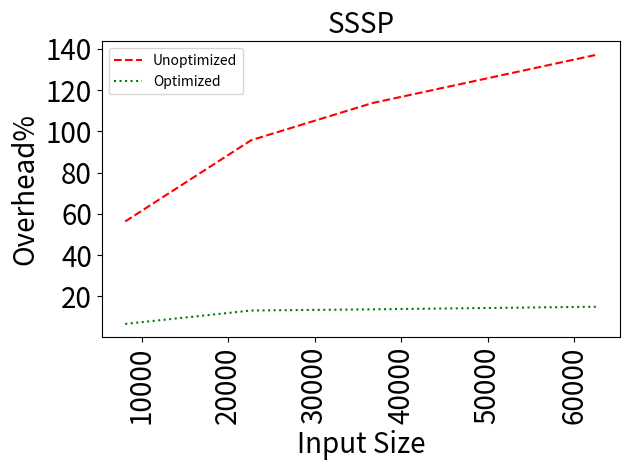

The matplotlib source for this figure:
import matplotlib
matplotlib.use('Agg')

import matplotlib.pyplot as plt
import numpy as np

benchmarkName = 'SSSP'

data = {8114: ([43494904.0, 45388397.0, 45853964.0, 45122769.0, 45026421.0, 38130251.0, 51200511.0, 39085221.0, 37943998.0, 45561374.0, 53209494.0, 52888957.0, 38733363.0, 40586786.0, 41674902.0, 46691531.0, 43563413.0, 42355019.0, 43201521.0, 46837488.0], [72683157.0, 66486492.0, 63101743.0, 69221102.0, 66881631.0, 66380637.0, 77207472.0, 67232315.0, 82138997.0, 69666460.0, 64443433.0, 71507595.0, 68180507.0, 69559693.0, 66900005.0, 66502624.0, 67762894.0, 65146070.0, 80983051.0, 64048836.0], [52531217.0, 47598518.0, 52403603.0, 46937892.0, 47673995.0, 43023014.0, 48987853.0, 48601544.0, 45927634.0, 56971701.0, 43305473.0, 44508284.0, 44576478.0, 48697547.0, 44819398.0, 40625280.0, 47501733.0, 47123498.0, 45116080.0, 49143735.0]), 62586: ([135986349.0, 129886602.0, 135408649.0, 139242386.0, 138960397.0, 152241356.0, 132646703.0, 153702370.0, 147030416.0, 143276314.0, 136057595.0, 144257143.0, 136190989.0, 138229980.0, 127974309.0, 148257121.0, 125089233.0, 141331775.0, 143452667.0, 163668337.0], [329247201.0, 311947015.0, 323129901.0, 335520127.0, 361823009.0, 330573624.0, 355341533.0, 340749241.0, 338968954.0, 332387860.0, 338943878.0, 317688734.0, 333837541.0, 307559889.0, 349024974.0, 314391657.0, 336371400.0, 332860279.0, 319788672.0, 358442010.0], [176044569.0, 153330714.0, 154806496.0, 159417591.0, 149751685.0, 173148773.0, 151945550.0, 144510629.0, 159588548.0, 159141299.0, 161025265.0, 162945320.0, 180362047.0, 162008225.0, 152540179.0, 166789812.0, 164995198.0, 158463869.0, 158294315.0, 186503067.0]), 36682: ([92838572.0, 109017523.0, 90426484.0, 94207864.0, 92867271.0, 97266790.0, 108564425.0, 101319071.0, 93990734.0, 95547229.0, 104631918.0, 98350847.0, 96223226.0, 105443674.0, 91824500.0, 96805741.0, 95834921.0, 86572925.0, 92929541.0, 112344570.0], [213914881.0, 208687720.0, 199752999.0, 217497258.0, 196307742.0, 205589131.0, 198359248.0, 221558178.0, 218970489.0, 201919088.0, 212079257.0, 218532611.0, 228777278.0, 197104821.0, 207302550.0, 207047746.0, 206386603.0, 203744069.0, 214941550.0, 203357299.0], [107017182.0, 108987855.0, 122781698.0, 107389128.0, 95435661.0, 108839306.0, 112536541.0, 108632000.0, 115251557.0, 104842457.0, 101949067.0, 103044078.0, 109788382.0, 112185133.0, 118407913.0, 122630675.0, 115381247.0, 115761611.0, 128564684.0, 106986302.0]), 22687: ([78664099.0, 65524076.0, 73251093.0, 64259229.0, 69750474.0, 74219499.0, 73980147.0, 79610738.0, 79975720.0, 77332116.0, 75262901.0, 84408785.0, 67369617.0, 64545532.0, 80722927.0, 80252949.0, 62943849.0, 71683139.0, 73845488.0, 65156945.0], [139757836.0, 160720349.0, 138775216.0, 144002790.0, 140531510.0, 147089891.0, 134684051.0, 131667726.0, 145589355.0, 147006421.0, 136063433.0, 135306938.0, 144374279.0, 139966501.0, 136402609.0, 154036104.0, 147611014.0, 150500956.0, 143754240.0, 145157554.0], [79715196.0, 80878737.0, 79057435.0, 86580472.0, 71041211.0, 89444581.0, 85401503.0, 76761006.0, 101569541.0, 86138776.0, 86751475.0, 80287536.0, 89585346.0, 85981761.0, 70384983.0, 84019377.0, 79631132.0, 84247635.0, 87322682.0, 71073940.0])}

names = ['Unoptimized', 'Optimized']
linestyles = ['--', ':']
colors = ['red', 'green']

sizes = []
times = ([], [])
comms = ([], [])

for datum in sorted(data.keys()):
  sizes.append(datum)
  baseline = np.mean(data[datum][0])/1e9
  # times[0].append(baseline/baseline)
  times[0].append(((np.mean(data[datum][1])/1e9)-baseline)/baseline*100)
  times[1].append(((np.mean(data[datum][2])/1e9)-baseline)/baseline*100)

# plt.figure(figsize=(2,2))
plt.title(benchmarkName, fontsize=20)
# plt.ticklabel_format(style='sci', axis='y', scilimits=(0,0))
for i in range(2):
  plt.plot(sizes, times[i],label=names[i],linestyle=linestyles[i],color=colors[i])
plt.legend(loc='upper left')
plt.xlabel('Input Size', fontsize=20)
plt.ylabel('Overhead%', fontsize=20)
plt.xticks(fontsize=20, rotation=90)
plt.yticks(fontsize=20)
plt.tight_layout()
plt.savefig('times-{}.png'.format(benchmarkName))
plt.close('all')

# # plt.figure(figsize=(2,2))
# plt.title(benchmarkName, fontsize=20)
# # plt.ticklabel_format(style='sci', axis='y', scilimits=(0,0))
# for i in range(3):
#   plt.plot(sizes,comms[i],label=names[i],linestyle=linestyles[i],color=colors[i])
# # plt.legend(loc='upper left')
# plt.xlabel('Input Size', fontsize=20)
# plt.ylabel('Data (MB)', fontsize=20)
# plt.xticks(fontsize=20, rotation=90)
# plt.yticks(fontsize=20)
# plt.tight_layout()
# plt.savefig('comms-{}.png'.format(benchmarkName))
# plt.close('all')
